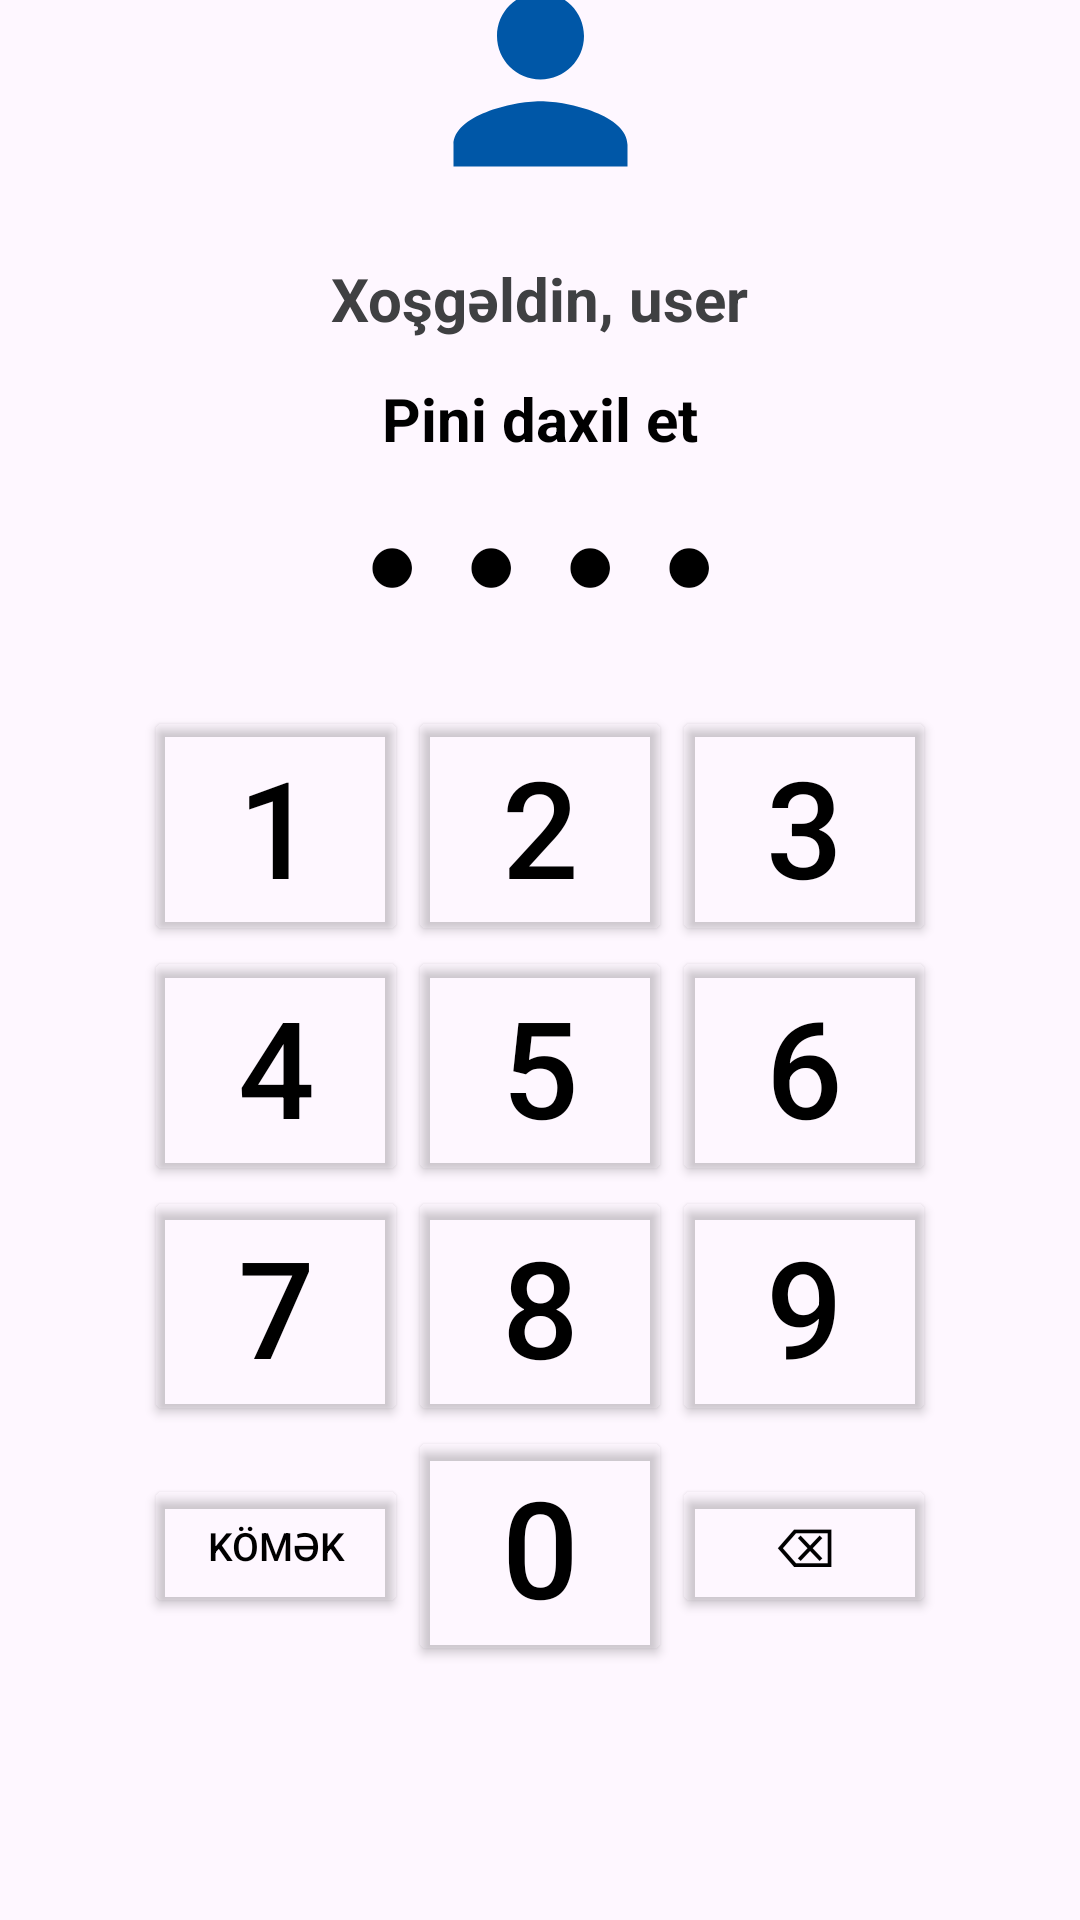

Here is an Android app screen rendered from its layout file. Give the layout XML and the strings, colors and styles it references.
<!-- AndroidManifest.xml: application theme Theme.Useraccount -->
<!-- res/layout/fragment_pin_code.xml -->
<?xml version="1.0" encoding="utf-8"?>
<FrameLayout xmlns:android="http://schemas.android.com/apk/res/android"
    xmlns:app="http://schemas.android.com/apk/res-auto"
    xmlns:tools="http://schemas.android.com/tools"
    android:layout_width="match_parent"
    android:layout_height="match_parent"
    tools:context=".CreatePinFragment">

    <androidx.constraintlayout.widget.ConstraintLayout
        android:layout_width="match_parent"
        android:layout_height="match_parent">

        <TextView
            android:id="@+id/textCreatePin"
            android:layout_width="match_parent"
            android:layout_height="37dp"
            android:layout_marginTop="8dp"
            android:gravity="center"
            android:text="Pini daxil et"
            android:textColor="@color/black"
            android:textSize="20dp"
            android:textStyle="bold"
            app:layout_constraintBottom_toTopOf="@+id/inputPin"
            app:layout_constraintEnd_toEndOf="parent"
            app:layout_constraintStart_toStartOf="parent"
            app:layout_constraintTop_toBottomOf="@+id/textView3"></TextView>

        <TextView
            android:id="@+id/inputPin"
            android:layout_width="wrap_content"
            android:layout_height="wrap_content"
            android:layout_marginTop="8dp"
            android:letterSpacing="0.5"
            android:text="●●●●"
            android:textColor="@color/black"
            android:textSize="30sp"
            app:layout_constraintBottom_toTopOf="@+id/fragment_container"
            app:layout_constraintEnd_toEndOf="parent"
            app:layout_constraintStart_toStartOf="parent"
            app:layout_constraintTop_toBottomOf="@+id/textCreatePin"></TextView>

        <GridLayout
            android:id="@+id/fragment_container"
            android:layout_width="wrap_content"
            android:layout_height="wrap_content"
            android:layout_gravity="center"
            android:layout_marginTop="8dp"
            android:layout_marginBottom="159dp"
            android:alignmentMode="alignMargins"
            android:padding="20dp"
            android:rowCount="4"
            app:layout_constraintBottom_toBottomOf="parent"
            app:layout_constraintEnd_toEndOf="parent"
            app:layout_constraintStart_toStartOf="parent"
            app:layout_constraintTop_toBottomOf="@+id/inputPin">

            <Button
                android:id="@+id/btnbackspace"
                style="@style/PinButtons"
                android:layout_row="3"
                android:layout_column="2"
                android:layout_gravity="center"
                android:text="⌫"
                android:textSize="18dp"></Button>

            <Button
                android:id="@+id/btn0"
                style="@style/PinButtons"
                android:layout_row="3"
                android:layout_column="1"
                android:text="0"></Button>

            <Button
                android:id="@+id/btn1"
                style="@style/PinButtons"
                android:layout_row="0"
                android:layout_column="0"
                android:text="1"></Button>

            <Button
                android:id="@+id/btnhelp"
                style="@style/PinButtons"
                android:layout_row="3"
                android:layout_column="0"
                android:layout_gravity="center"
                android:text="Kömək"
                android:textSize="13dp"></Button>

            <Button
                android:id="@+id/btn3"
                style="@style/PinButtons"
                android:layout_row="0"
                android:layout_column="2"
                android:text="3"></Button>

            <Button
                android:id="@+id/btn4"
                style="@style/PinButtons"
                android:layout_row="1"
                android:layout_column="0"
                android:text="4"></Button>

            <Button
                android:id="@+id/btn5"
                style="@style/PinButtons"
                android:layout_row="1"
                android:layout_column="1"
                android:text="5"></Button>

            <Button
                android:id="@+id/btn6"
                style="@style/PinButtons"
                android:text="6"></Button>

            <Button
                android:id="@+id/btn7"
                style="@style/PinButtons"
                android:layout_row="2"
                android:layout_column="0"
                android:text="7"></Button>

            <Button
                android:id="@+id/btn8"
                style="@style/PinButtons"
                android:text="8"></Button>

            <Button
                android:id="@+id/btn9"
                style="@style/PinButtons"
                android:layout_row="2"
                android:layout_column="2"
                android:text="9"></Button>

            <Button
                android:id="@+id/btn2"
                style="@style/PinButtons"
                android:layout_row="0"
                android:layout_column="1"
                android:text="2"></Button>
        </GridLayout>

        <ImageView
            android:id="@+id/imageView3"
            android:layout_width="103dp"
            android:layout_height="87dp"
            android:layout_marginTop="77dp"
            android:src="@drawable/app_logo"
            app:layout_constraintBottom_toTopOf="@+id/textView3"
            app:layout_constraintEnd_toEndOf="parent"
            app:layout_constraintStart_toStartOf="parent"
            app:layout_constraintTop_toTopOf="parent" />

        <TextView
            android:id="@+id/textView3"
            android:layout_width="wrap_content"
            android:layout_height="wrap_content"
            android:layout_marginTop="16dp"
            android:text="Xoşgəldin, user"
            android:textSize="20sp"
            android:textColor="#3f4042"
            android:textStyle="bold"
            app:layout_constraintBottom_toTopOf="@+id/textCreatePin"
            app:layout_constraintEnd_toEndOf="parent"
            app:layout_constraintStart_toStartOf="parent"
            app:layout_constraintTop_toBottomOf="@+id/imageView3" />
    </androidx.constraintlayout.widget.ConstraintLayout>

</FrameLayout>
<!-- resources referenced by this layout -->
<resources>
  <color name="black">#FF000000</color>
  <!-- drawable app_logo (drawable) -->
  <vector xmlns:android="http://schemas.android.com/apk/res/android" android:height="150dp" android:tint="#0057A7" android:viewportHeight="24" android:viewportWidth="24" android:width="150dp">
        
      <path android:fillColor="@android:color/white" android:pathData="M12,12c2.21,0 4,-1.79 4,-4s-1.79,-4 -4,-4 -4,1.79 -4,4 1.79,4 4,4zM12,14c-2.67,0 -8,1.34 -8,4v2h16v-2c0,-2.66 -5.33,-4 -8,-4z"/>
      
  </vector>
  <style name="PinButtons">
          <item name="android:textColor">@color/black</item>
          <item name="android:textSize">45dp</item>
          <item name="android:gravity">center</item>
          <item name="backgroundTint">#00000000</item>
          <item name="android:layout_height">wrap_content</item>
          <item name="android:layout_width">wrap_content</item>
  
      </style>
  <style name="Theme.Useraccount" parent="Base.Theme.Useraccount" />
  <style name="Base.Theme.Useraccount" parent="Theme.Material3.DayNight.NoActionBar">
          
          
      </style>
</resources>
